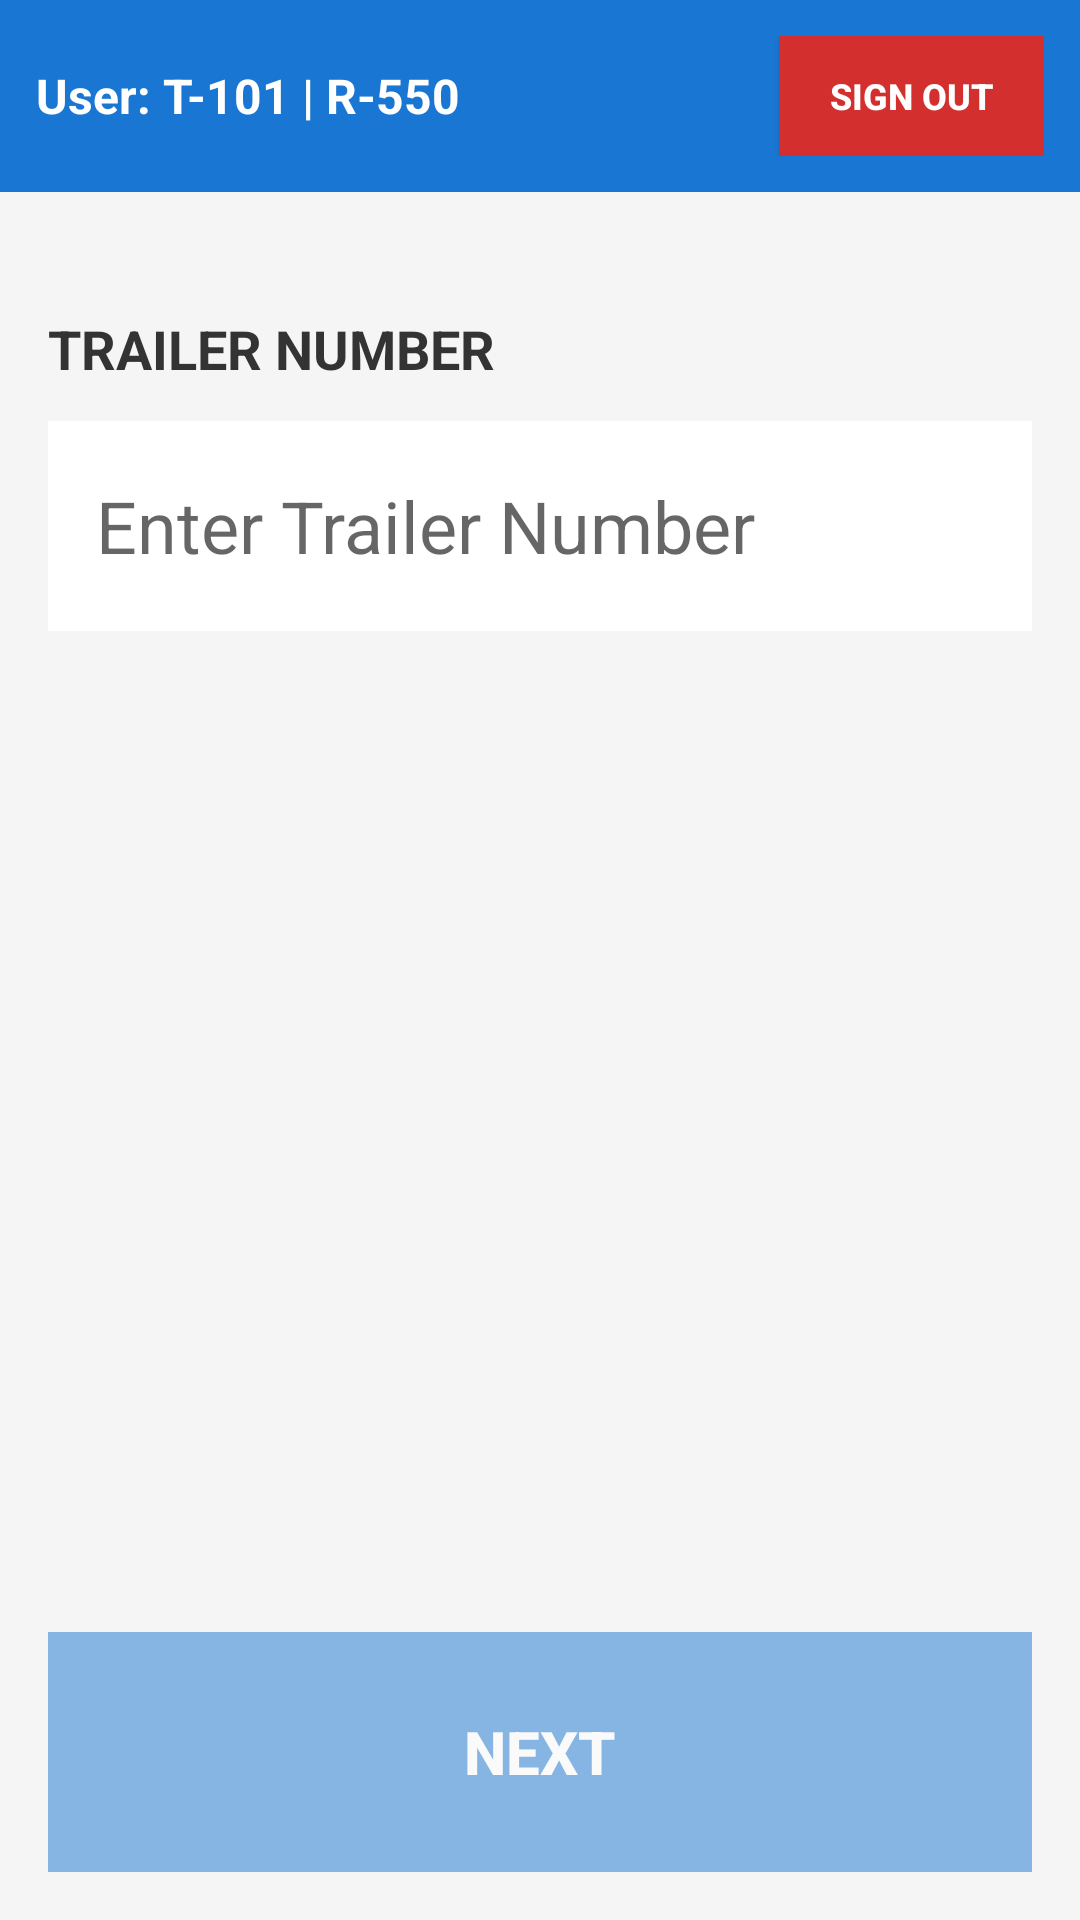

Android layout source for this screen:
<!-- AndroidManifest.xml: application theme Theme.AppCompat.Light.NoActionBar -->
<!-- res/layout/activity_trailer.xml -->
<?xml version="1.0" encoding="utf-8"?>
<LinearLayout xmlns:android="http://schemas.android.com/apk/res/android"
    android:layout_width="match_parent"
    android:layout_height="match_parent"
    android:orientation="vertical"
    android:background="#F5F5F5">

    
    <RelativeLayout
        android:layout_width="match_parent"
        android:layout_height="wrap_content"
        android:background="#1976D2"
        android:padding="12dp">

        <TextView
            android:id="@+id/tvUserInfo"
            android:layout_width="wrap_content"
            android:layout_height="wrap_content"
            android:text="User: T-101 | R-550"
            android:textSize="16sp"
            android:textColor="@android:color/white"
            android:textStyle="bold"
            android:layout_centerVertical="true"
            android:layout_alignParentStart="true"
            android:layout_alignParentLeft="true" />

        <Button
            android:id="@+id/btnSignOut"
            android:layout_width="wrap_content"
            android:layout_height="40dp"
            android:text="SIGN OUT"
            android:textSize="12sp"
            android:textStyle="bold"
            android:textColor="@android:color/white"
            android:background="#D32F2F"
            android:paddingLeft="16dp"
            android:paddingRight="16dp"
            android:layout_alignParentEnd="true"
            android:layout_alignParentRight="true"
            android:layout_centerVertical="true" />
    </RelativeLayout>

    
    <TextView
        android:id="@+id/tvResumeIndicator"
        android:layout_width="match_parent"
        android:layout_height="wrap_content"
        android:text="⚠ Trailer in progress: 401252"
        android:textSize="14sp"
        android:textColor="#FF9800"
        android:textStyle="bold"
        android:background="#FFF3E0"
        android:padding="12dp"
        android:gravity="center"
        android:visibility="gone" />

    
    <LinearLayout
        android:layout_width="match_parent"
        android:layout_height="0dp"
        android:layout_weight="1"
        android:orientation="vertical"
        android:padding="16dp">

        
        <TextView
            android:layout_width="match_parent"
            android:layout_height="wrap_content"
            android:text="TRAILER NUMBER"
            android:textSize="18sp"
            android:textStyle="bold"
            android:textColor="#333333"
            android:layout_marginTop="24dp"
            android:layout_marginBottom="12dp" />

        <EditText
            android:id="@+id/etTrailerNumber"
            android:layout_width="match_parent"
            android:layout_height="70dp"
            android:hint="Enter Trailer Number"
            android:textSize="24sp"
            android:padding="16dp"
            android:background="@android:color/white"
            android:inputType="textCapCharacters|textNoSuggestions"
            android:maxLines="1"
            android:layout_marginBottom="24dp" />

        
        <View
            android:layout_width="match_parent"
            android:layout_height="0dp"
            android:layout_weight="1" />

        
        <Button
            android:id="@+id/btnCancelTrailer"
            android:layout_width="match_parent"
            android:layout_height="70dp"
            android:text="CANCEL TRAILER"
            android:textSize="18sp"
            android:textStyle="bold"
            android:textColor="@android:color/white"
            android:background="#FF9800"
            android:layout_marginBottom="12dp"
            android:visibility="gone" />

        
        <Button
            android:id="@+id/btnNext"
            android:layout_width="match_parent"
            android:layout_height="80dp"
            android:text="NEXT"
            android:textSize="20sp"
            android:textStyle="bold"
            android:textColor="@android:color/white"
            android:background="#1976D2"
            android:enabled="false"
            android:alpha="0.5" />
    </LinearLayout>

</LinearLayout>
<!-- resources referenced by this layout -->
<resources>

</resources>
